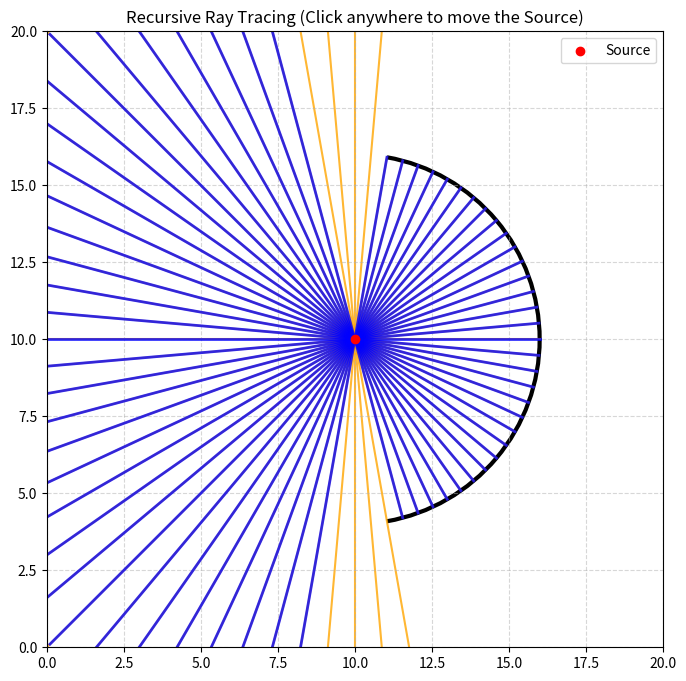

Write the Python code that produced this figure.
import numpy as np
import matplotlib.pyplot as plt
from matplotlib.patches import Arc
import math
from typing import List
# Initializing Matplotlib
fig, ax = plt.subplots(figsize=(8, 8))

# Function to reset and format the axes upon every click
def setup_axes():
    ax.set_aspect("equal")
    ax.set_xlim(0, 20)
    ax.set_ylim(0, 20)
    ax.grid(True, linestyle='--', alpha=0.5)
    ax.set_title("Recursive Ray Tracing (Click anywhere to move the Source)")

# The mirror object containing all mirror properties
class Mirror:
    def __init__(self, centre, radius, aperture):
        self.centre = np.array(centre, dtype="float")
        self.radius = radius
        self.angle = aperture       

        arc = Arc(
            tuple(self.centre), width=2*self.radius, height=2*self.radius,
            angle=0, theta1=-self.angle/2,theta2=self.angle/2,
            linewidth=3, color='black'
        )
        ax.add_patch(arc)
    
    def normal(self, point) -> np.ndarray:
        return self.centre - np.array(point, dtype="float") 

# The ray object containing all ray properties and methods

class Ray:
    def __init__(self, origin, direction, mirror, bounces=1, color="orange"):
        self.origin = np.array(origin, dtype=float)
        self.direction = direction / np.linalg.norm(direction)
        self.length = 20
        self.mirror: Mirror = mirror
        self.bounces = bounces  #---Ray Bounce limit to prevent infinite bouncing
        self.color = color      #---Ray Colour
        
        # Default parametric ray equation
        self.end = self.origin + self.length * self.direction
        
        

        # Finding intersections with sphere of mirror 
        t_intersections = self.nature()
        
        # Aperture Check
        if not t_intersections:
            self.draw() 
        else:
            t_valid = self.parameter(t_intersections)
            if t_valid is None:
                self.draw() 
            else:
                self.end = self.origin + t_valid * self.direction
                # Bounce check
                if self.bounces <= 0:
                    pass
                else:
                    self.draw()
                    self.draw_reflection() 
                    return
                
                
    # Quadratic Solver to find points of intersection
    def nature(self):
        f = self.origin[0] - self.mirror.centre[0]
        g = self.origin[1] - self.mirror.centre[1]
        
        Beta = f * self.direction[0] + g * self.direction[1]
        Delta = f**2 + g**2 - self.mirror.radius**2
        discriminant = 4 * (Beta**2) - 4 * Delta
        
        if discriminant >= 0:
            t1 = (-2 * Beta + discriminant**0.5) / 2
            t2 = (-2 * Beta - discriminant**0.5) / 2
            valid_t = [t for t in (t1, t2) if t > 1e-5] 
            return sorted(valid_t)
        return [] 
        
    # Aperture Check function by checking parametric co-ordinate of circle range
    def parameter(self, pts):
        for pt in pts:
            intersection_point = self.origin + pt * self.direction
            r = intersection_point - self.mirror.centre
            
            angle_deg = math.degrees(math.atan2(r[1], r[0]))
            if -self.mirror.angle/2 <= angle_deg <= self.mirror.angle/2:
                return pt
        return None
        
    # Drawing source rays
    def draw(self):
        z = 2 if self.color == "blue" else 1
        l = 2 if self.color == "blue" else 1.5
        ax.plot(
            [self.origin[0], self.end[0]],
            [self.origin[1], self.end[1]],
            color=self.color,
            alpha=0.8,
            linewidth=l,
            zorder=z
        )
        
    # Drawing Reflected Rays with recursive reflections
    def draw_reflection(self):
        incident_dir = self.direction 
        normal = self.mirror.normal(self.end)
        normal /= np.linalg.norm(normal)
        
        dot = np.dot(incident_dir, normal)
        reflect_dir = incident_dir - 2 * dot * normal
        
        Ray(
            origin=self.end, 
            direction=reflect_dir, 
            mirror=self.mirror, 
            bounces=self.bounces - 1, 
            color="blue"
        )
        
# Defining the source object, main light emitter.
class Source:
    def __init__(self, origin, mirror: Mirror, rays):
        self.rays = []
        self.origin = np.array(origin, dtype=float)
        self.mirror = mirror
        n = 360/rays
        
        for i in range(rays):
            a = np.radians(i * n)
            d = np.array([np.cos(a), np.sin(a)])
            self.rays.append(Ray(self.origin, d, mirror))
            
        ax.scatter(self.origin[0], self.origin[1], color="red", zorder=5, label="Source")

# Render function that handles clearing and drawing
def draw_scene(origin_x, origin_y):
    ax.cla()       # Clear the current axes to remove old rays
    setup_axes()   # Re-apply limits, grid, and title
    
    mirror = Mirror(centre=[10, 10], radius=6, aperture=160)
    source = Source(origin=[origin_x, origin_y], mirror=mirror, rays=72)
        
    
    
    ax.legend(loc="upper right")
    fig.canvas.draw() # Force matplotlib to update the canvas

# Event handler for mouse clicks
def on_click(event):
    # Ensure the click is inside the plot boundaries
    if event.inaxes is not None:
        draw_scene(event.xdata, event.ydata)
    

# Connect the click event to our handler function
fig.canvas.mpl_connect('button_press_event', on_click)

# Initial draw
reflections: list[Ray] = np.array([])
draw_scene(10, 10)

plt.show()
